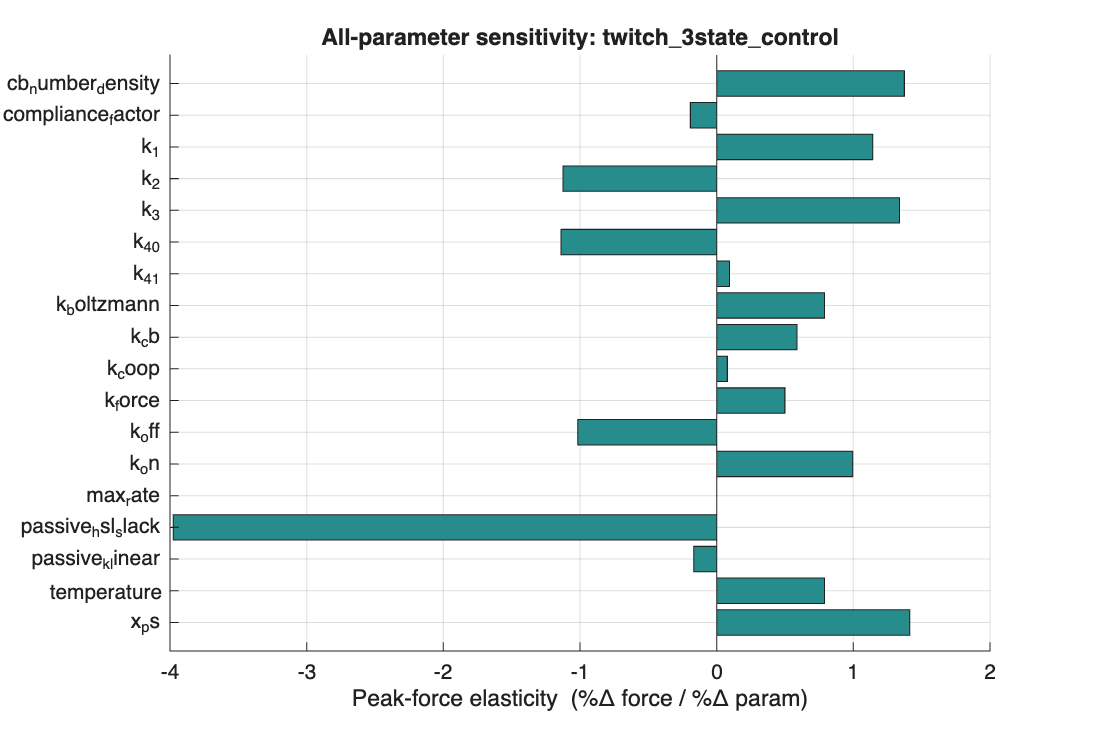

The data file committed next to this chart (first rows):
name, best, mode, peak_elast, peak_fold, peak_dir, relax_elast, relax_fold
passive_hsl_slack, 1265, mult, -3.976, 6.666, down, -1.473, 1.346
x_ps, 5, mult, 1.412, 99.2, up, 0.8299, 1.511
cb_number_density, 6.9e+16, mult, 1.374, 150.6, up, 1.245, 1.455
k_3, 3.143, mult, 1.338, 131, up, 1.452, 1.5
k_1, 4.712, mult, 1.143, 53.04, up, 1.203, 1.514
k_4_0, 100, mult, -1.139, 63.78, down, -2.282, 1.539
k_2, 47.12, mult, -1.124, 52.02, down, -1.328, 1.466
k_off, 23.7, mult, -1.017, 79.42, down, NaN, 3.766
k_on, 122506000, mult, 0.996, 79.66, up, NaN, 3.766
k_boltzmann, 1.38e-23, mult, 0.7894, 21.85, up, 0.8299, 1.541
temperature, 288, mult, 0.7894, 21.85, up, 0.8299, 1.541
k_cb, 0.001, mult, 0.5875, 17.99, up, 0.4772, 1.491
k_force, 0.00015, mult, 0.499, 5.743, up, 0.6432, 1.402
compliance_factor, 0.5, mult, -0.1923, 2.404, down, 0.4979, 1.543
passive_k_linear, 14, mult, -0.1681, 3.147, down, -0.1452, 1.673
k_4_1, 0.1, mult, 0.0937, 2.552, up, 0.4564, 1.432
k_coop, 19.95, mult, 0.07823, 1.443, up, 0.08299, 1.047
max_rate, 5000, mult, -2.3089908429638e-05, 1, down, -0.02075, 1.017
